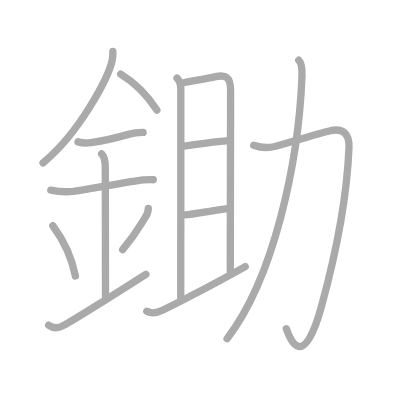
t = 0.00 s
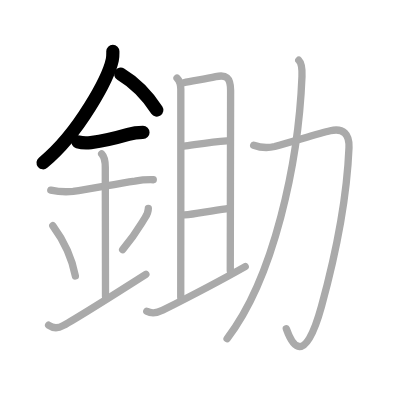
t = 3.00 s
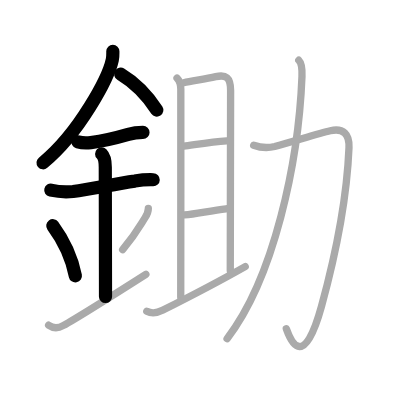
t = 6.00 s
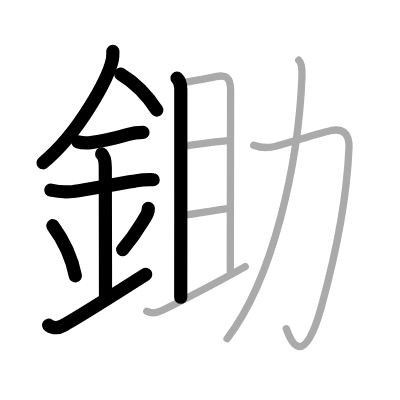
t = 9.00 s
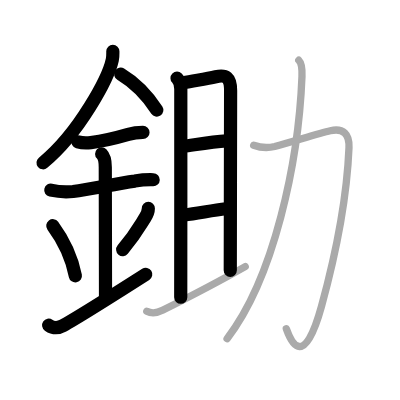
t = 12.00 s
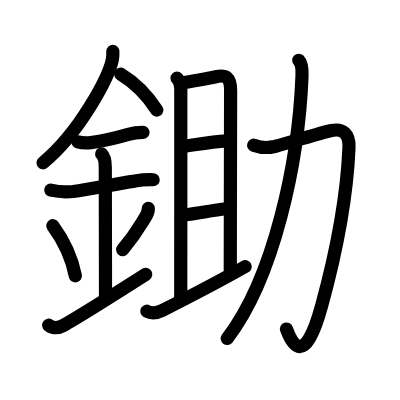
t = 15.00 s

The animated SVG that drew these frames (rendered in a browser with its animation timeline set to each time). Animation: 15 SMIL elements (animate=15); one cycle of 15.00 s.

<?xml version="1.0" standalone="no"?>
<!DOCTYPE svg PUBLIC "-//W3C//DTD SVG 1.1//EN"   "http://www.w3.org/Graphics/SVG/1.1/DTD/svg11.dtd">
<svg width="400px" height="400px"  version="1.1" xmlns="http://www.w3.org/2000/svg">
  <defs>
    <marker id="Triangle" viewBox="0 0 10 10" refX="0" refY="5" markerUnits="strokeWidth" markerWidth="3" style="stroke-opacity:0%;fill:#aaaaaa;" markerHeight="2" orient="auto">
      <path d="M 0 0 L 10 5 L 0 10 z" />
    </marker>
    
    <marker id="Arrow" viewBox="0 0 10 10" refX="5" refY="5" markerUnits="strokeWidth" markerWidth="1.8" style="stroke-opacity:0%;fill:#770000;" markerHeight="2" orient="auto">
      <path d="M 0 4 L 6 4 L 4 1 L 10 5 L 4 9 L 6 6 L 0 6 z" />
        <circle cx="5" cy="5" r="5" />
      </marker>
    
    <marker id="TriangleRed" viewBox="0 0 10 10" refX="0" refY="5" markerUnits="strokeWidth" markerWidth="3" style="stroke-opacity:0%;fill:#CC0000;" markerHeight="2" orient="auto">
      <path d="M 0 0 L 10 5 L 0 10 z" />
    </marker>
    
    <marker id="ArrowRed" viewBox="0 0 10 10" refX="5" refY="5" markerUnits="strokeWidth" markerWidth="1.8" style="stroke-opacity:0%;fill:#CC0000;" markerHeight="2" orient="auto">
      <path d="M 0 4 L 6 4 L 4 1 L 10 5 L 4 9 L 6 6 L 0 6 z" />
        <circle cx="5" cy="5" r="5" />
      </marker>
    
  </defs>
  
  <path style="fill:#ffffff; fill-opacity:100%; fill-rule:evenodd; stroke-width:0;" d="M 0 0 L 400px 0 L 400px 400px L 0 400px L 0 0" />

  <g transform="scale(3.6697247706422 3.6697247706422)">
<path style="fill:none; fill-opacity:0%; fill-rule:evenodd; stroke:#aaaaaa; stroke-opacity:100%; stroke-width: 1.5pt; stroke-linejoin:round; stroke-linecap:round;" d="M30.75 13.99c0 0.78 0.05 1.4-0.15 2.33c-1.04 4.87-8.97 19.92-18.88 28.05"></path>
<path style="fill:none; fill-opacity:0%; fill-rule:evenodd; stroke:#aaaaaa; stroke-opacity:100%; stroke-width: 1.5pt; stroke-linejoin:round; stroke-linecap:round;" d="M32.89 20.21c4.23 2.54 7.23 5.79 9.86 9.79"></path>
<path style="fill:none; fill-opacity:0%; fill-rule:evenodd; stroke:#aaaaaa; stroke-opacity:100%; stroke-width: 1.5pt; stroke-linejoin:round; stroke-linecap:round;" d="M21.25 38.66c1.16 0.35 2.32 0.36 3.5 0.21c3.63-0.49 6.31-1.12 10.21-2.25c1.3-0.38 2.69-0.54 4.04-0.54"></path>
<path style="fill:none; fill-opacity:0%; fill-rule:evenodd; stroke:#aaaaaa; stroke-opacity:100%; stroke-width: 1.5pt; stroke-linejoin:round; stroke-linecap:round;" d="M13.84 51.81c2.01 0.44 4.03 0.56 6.07 0.36c5.03-0.63 11.03-1.99 16.83-2.82c1.66-0.29 3.34-0.42 5.03-0.37"></path>
<path style="fill:none; fill-opacity:0%; fill-rule:evenodd; stroke:#aaaaaa; stroke-opacity:100%; stroke-width: 1.5pt; stroke-linejoin:round; stroke-linecap:round;" d="M27.7 41.94c0.93 0.93 0.99 2.18 0.99 3.64c0 4.35 0.06 27.42 0.06 35.23"></path>
<path style="fill:none; fill-opacity:0%; fill-rule:evenodd; stroke:#aaaaaa; stroke-opacity:100%; stroke-width: 1.5pt; stroke-linejoin:round; stroke-linecap:round;" d="M14.39 61.51c3.78 5.13 5.48 10.24 6.15 13.69"></path>
<path style="fill:none; fill-opacity:0%; fill-rule:evenodd; stroke:#aaaaaa; stroke-opacity:100%; stroke-width: 1.5pt; stroke-linejoin:round; stroke-linecap:round;" d="M40.42 56.8c0 1.08-0.53 1.95-0.88 2.5c-1.91 3.08-2.54 4.45-6.12 8.73"></path>
<path style="fill:none; fill-opacity:0%; fill-rule:evenodd; stroke:#aaaaaa; stroke-opacity:100%; stroke-width: 1.5pt; stroke-linejoin:round; stroke-linecap:round;" d="M13.25 88.62c1.62 1.13 2.9 0.69 3.93 0.12c4.07-2.24 9.82-5.86 22.57-13.99"></path>
<path style="fill:none; fill-opacity:0%; fill-rule:evenodd; stroke:#aaaaaa; stroke-opacity:100%; stroke-width: 1.5pt; stroke-linejoin:round; stroke-linecap:round;" d="M48.24 21.29c0.86 0.86 1.03 1.84 1.03 2.97c0 0.9 0.01 54.76-0.02 56.75"></path>
<path style="fill:none; fill-opacity:0%; fill-rule:evenodd; stroke:#aaaaaa; stroke-opacity:100%; stroke-width: 1.5pt; stroke-linejoin:round; stroke-linecap:round;" d="M50.05 22.55c2.58-0.55 5.93-1 8.74-1.65c2.74-0.63 4.05 0.12 4.05 3.77c0 2.71-0.09 42.11-0.09 49.08"></path>
<path style="fill:none; fill-opacity:0%; fill-rule:evenodd; stroke:#aaaaaa; stroke-opacity:100%; stroke-width: 1.5pt; stroke-linejoin:round; stroke-linecap:round;" d="M50.09 39.83c2.66-0.33 7.41-1.2 11.67-1.46"></path>
<path style="fill:none; fill-opacity:0%; fill-rule:evenodd; stroke:#aaaaaa; stroke-opacity:100%; stroke-width: 1.5pt; stroke-linejoin:round; stroke-linecap:round;" d="M50.3 58.57c3.2-0.32 7.2-1.19 11.29-1.67"></path>
<path style="fill:none; fill-opacity:0%; fill-rule:evenodd; stroke:#aaaaaa; stroke-opacity:100%; stroke-width: 1.5pt; stroke-linejoin:round; stroke-linecap:round;" d="M40 84.81c1.25 0.69 2.6 0.59 4.28-0.25C48.38 82.5 60 76.5 66.82 72.64"></path>
<path style="fill:none; fill-opacity:0%; fill-rule:evenodd; stroke:#aaaaaa; stroke-opacity:100%; stroke-width: 1.5pt; stroke-linejoin:round; stroke-linecap:round;" d="M69.13 39.57c1.88 0.69 3.79 0.81 5.72 0.35c4.79-1.27 11.9-3.54 15.15-4.29c3.55-0.82 5.26 0.91 5.1 4.6C94.62 51.72 92 67.5 87.59 83.53c-4.66 16.93-8.11 10.13-9.57 6.03"></path>
<path style="fill:none; fill-opacity:0%; fill-rule:evenodd; stroke:#aaaaaa; stroke-opacity:100%; stroke-width: 1.5pt; stroke-linejoin:round; stroke-linecap:round;" d="M81.42 16.42c0.77 0.77 0.97 2 0.87 4.41c-0.92 23.42-7.67 54.92-20.41 71.45"></path>

<path style="fill:none; fill-opacity:0%; fill-rule:evenodd; stroke:#000000; stroke-opacity:100%; stroke-width: 2.7pt; stroke-linejoin:round; stroke-linecap:round;" d="M30.75 13.99c0 0.78 0.05 1.4-0.15 2.33c-1.04 4.87-8.97 19.92-18.88 28.05" pathLength="100" stroke-dashoffset="100" stroke-dasharray="100 105"><animate id="dashAnim1" attributeName="stroke-dashoffset" from="100" to="0" dur="1s" calcMode="linear" fill="freeze"/></path>
<path style="fill:none; fill-opacity:0%; fill-rule:evenodd; stroke:#000000; stroke-opacity:100%; stroke-width: 2.7pt; stroke-linejoin:round; stroke-linecap:round;" d="M32.89 20.21c4.23 2.54 7.23 5.79 9.86 9.79" pathLength="100" stroke-dashoffset="100" stroke-dasharray="100 105"><animate id="dashAnim2" attributeName="stroke-dashoffset" from="100" to="0" dur="1s" calcMode="linear" begin="dashAnim1.end" fill="freeze"/></path>
<path style="fill:none; fill-opacity:0%; fill-rule:evenodd; stroke:#000000; stroke-opacity:100%; stroke-width: 2.7pt; stroke-linejoin:round; stroke-linecap:round;" d="M21.25 38.66c1.16 0.35 2.32 0.36 3.5 0.21c3.63-0.49 6.31-1.12 10.21-2.25c1.3-0.38 2.69-0.54 4.04-0.54" pathLength="100" stroke-dashoffset="100" stroke-dasharray="100 105"><animate id="dashAnim3" attributeName="stroke-dashoffset" from="100" to="0" dur="1s" calcMode="linear" begin="dashAnim2.end" fill="freeze"/></path>
<path style="fill:none; fill-opacity:0%; fill-rule:evenodd; stroke:#000000; stroke-opacity:100%; stroke-width: 2.7pt; stroke-linejoin:round; stroke-linecap:round;" d="M13.84 51.81c2.01 0.44 4.03 0.56 6.07 0.36c5.03-0.63 11.03-1.99 16.83-2.82c1.66-0.29 3.34-0.42 5.03-0.37" pathLength="100" stroke-dashoffset="100" stroke-dasharray="100 105"><animate id="dashAnim4" attributeName="stroke-dashoffset" from="100" to="0" dur="1s" calcMode="linear" begin="dashAnim3.end" fill="freeze"/></path>
<path style="fill:none; fill-opacity:0%; fill-rule:evenodd; stroke:#000000; stroke-opacity:100%; stroke-width: 2.7pt; stroke-linejoin:round; stroke-linecap:round;" d="M27.7 41.94c0.93 0.93 0.99 2.18 0.99 3.64c0 4.35 0.06 27.42 0.06 35.23" pathLength="100" stroke-dashoffset="100" stroke-dasharray="100 105"><animate id="dashAnim5" attributeName="stroke-dashoffset" from="100" to="0" dur="1s" calcMode="linear" begin="dashAnim4.end" fill="freeze"/></path>
<path style="fill:none; fill-opacity:0%; fill-rule:evenodd; stroke:#000000; stroke-opacity:100%; stroke-width: 2.7pt; stroke-linejoin:round; stroke-linecap:round;" d="M14.39 61.51c3.78 5.13 5.48 10.24 6.15 13.69" pathLength="100" stroke-dashoffset="100" stroke-dasharray="100 105"><animate id="dashAnim6" attributeName="stroke-dashoffset" from="100" to="0" dur="1s" calcMode="linear" begin="dashAnim5.end" fill="freeze"/></path>
<path style="fill:none; fill-opacity:0%; fill-rule:evenodd; stroke:#000000; stroke-opacity:100%; stroke-width: 2.7pt; stroke-linejoin:round; stroke-linecap:round;" d="M40.42 56.8c0 1.08-0.53 1.95-0.88 2.5c-1.91 3.08-2.54 4.45-6.12 8.73" pathLength="100" stroke-dashoffset="100" stroke-dasharray="100 105"><animate id="dashAnim7" attributeName="stroke-dashoffset" from="100" to="0" dur="1s" calcMode="linear" begin="dashAnim6.end" fill="freeze"/></path>
<path style="fill:none; fill-opacity:0%; fill-rule:evenodd; stroke:#000000; stroke-opacity:100%; stroke-width: 2.7pt; stroke-linejoin:round; stroke-linecap:round;" d="M13.25 88.62c1.62 1.13 2.9 0.69 3.93 0.12c4.07-2.24 9.82-5.86 22.57-13.99" pathLength="100" stroke-dashoffset="100" stroke-dasharray="100 105"><animate id="dashAnim8" attributeName="stroke-dashoffset" from="100" to="0" dur="1s" calcMode="linear" begin="dashAnim7.end" fill="freeze"/></path>
<path style="fill:none; fill-opacity:0%; fill-rule:evenodd; stroke:#000000; stroke-opacity:100%; stroke-width: 2.7pt; stroke-linejoin:round; stroke-linecap:round;" d="M48.24 21.29c0.86 0.86 1.03 1.84 1.03 2.97c0 0.9 0.01 54.76-0.02 56.75" pathLength="100" stroke-dashoffset="100" stroke-dasharray="100 105"><animate id="dashAnim9" attributeName="stroke-dashoffset" from="100" to="0" dur="1s" calcMode="linear" begin="dashAnim8.end" fill="freeze"/></path>
<path style="fill:none; fill-opacity:0%; fill-rule:evenodd; stroke:#000000; stroke-opacity:100%; stroke-width: 2.7pt; stroke-linejoin:round; stroke-linecap:round;" d="M50.05 22.55c2.58-0.55 5.93-1 8.74-1.65c2.74-0.63 4.05 0.12 4.05 3.77c0 2.71-0.09 42.11-0.09 49.08" pathLength="100" stroke-dashoffset="100" stroke-dasharray="100 105"><animate id="dashAnim10" attributeName="stroke-dashoffset" from="100" to="0" dur="1s" calcMode="linear" begin="dashAnim9.end" fill="freeze"/></path>
<path style="fill:none; fill-opacity:0%; fill-rule:evenodd; stroke:#000000; stroke-opacity:100%; stroke-width: 2.7pt; stroke-linejoin:round; stroke-linecap:round;" d="M50.09 39.83c2.66-0.33 7.41-1.2 11.67-1.46" pathLength="100" stroke-dashoffset="100" stroke-dasharray="100 105"><animate id="dashAnim11" attributeName="stroke-dashoffset" from="100" to="0" dur="1s" calcMode="linear" begin="dashAnim10.end" fill="freeze"/></path>
<path style="fill:none; fill-opacity:0%; fill-rule:evenodd; stroke:#000000; stroke-opacity:100%; stroke-width: 2.7pt; stroke-linejoin:round; stroke-linecap:round;" d="M50.3 58.57c3.2-0.32 7.2-1.19 11.29-1.67" pathLength="100" stroke-dashoffset="100" stroke-dasharray="100 105"><animate id="dashAnim12" attributeName="stroke-dashoffset" from="100" to="0" dur="1s" calcMode="linear" begin="dashAnim11.end" fill="freeze"/></path>
<path style="fill:none; fill-opacity:0%; fill-rule:evenodd; stroke:#000000; stroke-opacity:100%; stroke-width: 2.7pt; stroke-linejoin:round; stroke-linecap:round;" d="M40 84.81c1.25 0.69 2.6 0.59 4.28-0.25C48.38 82.5 60 76.5 66.82 72.64" pathLength="100" stroke-dashoffset="100" stroke-dasharray="100 105"><animate id="dashAnim13" attributeName="stroke-dashoffset" from="100" to="0" dur="1s" calcMode="linear" begin="dashAnim12.end" fill="freeze"/></path>
<path style="fill:none; fill-opacity:0%; fill-rule:evenodd; stroke:#000000; stroke-opacity:100%; stroke-width: 2.7pt; stroke-linejoin:round; stroke-linecap:round;" d="M69.13 39.57c1.88 0.69 3.79 0.81 5.72 0.35c4.79-1.27 11.9-3.54 15.15-4.29c3.55-0.82 5.26 0.91 5.1 4.6C94.62 51.72 92 67.5 87.59 83.53c-4.66 16.93-8.11 10.13-9.57 6.03" pathLength="100" stroke-dashoffset="100" stroke-dasharray="100 105"><animate id="dashAnim14" attributeName="stroke-dashoffset" from="100" to="0" dur="1s" calcMode="linear" begin="dashAnim13.end" fill="freeze"/></path>
<path style="fill:none; fill-opacity:0%; fill-rule:evenodd; stroke:#000000; stroke-opacity:100%; stroke-width: 2.7pt; stroke-linejoin:round; stroke-linecap:round;" d="M81.42 16.42c0.77 0.77 0.97 2 0.87 4.41c-0.92 23.42-7.67 54.92-20.41 71.45" pathLength="100" stroke-dashoffset="100" stroke-dasharray="100 105"><animate id="dashAnim15" attributeName="stroke-dashoffset" from="100" to="0" dur="1s" calcMode="linear" begin="dashAnim14.end" fill="freeze"/></path>

</g>

</svg>  
          
